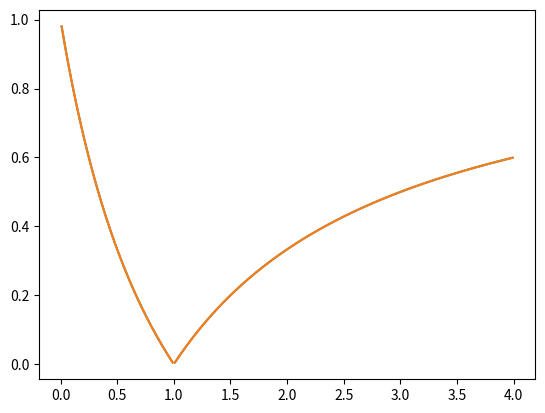

Write Python code to recreate this figure.
import sympy as sp
from sympy import sqrt
import numpy as np
from numpy import tanh, sinh, log
import matplotlib.pyplot as plt

def hermite_polynomial00(m, n):
    tau, rho = sp.symbols('tau rho', real=True)
    f = sp.exp(-tau * rho)
    for i in range(m):
        f = sp.diff(f, tau)
    for i in range(n):
        f = sp.diff(f, rho)
    return f.subs({tau: 0, rho: 0})

def sqfactor(z):
    return sp.log(z) / 2

def normalization(m, n, z):
    lamb = sqfactor(z)
    multiplicative_constant = ((sp.factorial(m) * sp.factorial(n))**2) * (0.5 * sp.sinh(2 * lamb))**(m + n)
    acc = 0
    for l in range(m + 1):
        for k in range(n + 1):
            acc += (sp.tanh(lamb)**(l + k) * (sp.Abs(hermite_polynomial00(m - l, n - k))**2)) / \
                   (sp.factorial(l) * sp.factorial(k) * ((sp.factorial(m - l) * sp.factorial(n - k))**2))
    return multiplicative_constant * acc

def arbitrary_expval(m, n, z, p, q, r, s):
    lamb = sqfactor(z)
    sum_expr = 0
    for l in range(min(m + p + 1, m + q + 1)):
        for k in range(min(n + r + 1, n + s + 1)):
            sum_expr += ((sp.tanh(lamb)**(l + k) / (sp.factorial(l) * sp.factorial(k))) *
                         ((sp.factorial(m + p) * sp.factorial(n + r)) /
                          (sp.factorial(m + p - l) * sp.factorial(n + r - k))) *
                         ((sp.factorial(m + q) * sp.factorial(n + s)) /
                          (sp.factorial(m + q - l) * sp.factorial(n + s - k))) *
                         hermite_polynomial00(m + q - l, n + s - k) * hermite_polynomial00(m + p - l, n + r - k))
    return sum_expr * (0.5 * sp.sinh(2 * lamb))**(m + n) * (-1)**(q + s) * \
           (-0.5 * sp.sinh(2 * lamb))**((p + q + r + s) / 2) / normalization(m, n, z)

def checks(m, n, z):
    check1 = arbitrary_expval(m, n, z, 1, 1, 0, 0) - normalization(m + 1, n, z) / normalization(m, n, z)
    check2 = arbitrary_expval(m, n, z, 0, 0, 1, 1) - normalization(m, n + 1, z) / normalization(m, n, z)
    check3 = arbitrary_expval(m, n, z, 2, 2, 0, 0) - normalization(m + 2, n, z) / normalization(m, n, z)
    check4 = arbitrary_expval(m, n, z, 0, 0, 2, 2) - normalization(m, n + 2, z) / normalization(m, n, z)
    return sp.round(check1, 4), sp.round(check2, 4), sp.round(check3, 4), sp.round(check4, 4)

def n(m, n, z):
    return arbitrary_expval(m, n, z, 1, 1, 0, 0) +arbitrary_expval(m, n, z, 0, 0, 1, 1)

def delta_n(m, n, z):
    return sqrt(arbitrary_expval(m, n, z, 2, 2, 0, 0) + arbitrary_expval(m, n, z, 1, 1, 0, 0) +
            2 * arbitrary_expval(m, n, z, 1, 1, 1, 1) + arbitrary_expval(m, n, z, 0, 0, 2, 2) +
            arbitrary_expval(m, n, z, 0, 0, 1, 1) - (arbitrary_expval(m, n, z, 1, 1, 0, 0) +
                                                     arbitrary_expval(m, n, z, 0, 0, 1, 1))**2)

def signal_to_noise(m, n, z):
    numerator = arbitrary_expval(m, n, z, 1, 1, 0, 0) + arbitrary_expval(m, n, z, 0, 0, 1, 1)
    denominator = sqrt(arbitrary_expval(m, n, z, 2, 2, 0, 0) + arbitrary_expval(m, n, z, 1, 1, 0, 0) +
                   2 * arbitrary_expval(m, n, z, 1, 1, 1, 1) + arbitrary_expval(m, n, z, 0, 0, 2, 2) +
                   arbitrary_expval(m, n, z, 0, 0, 1, 1) - numerator**2)
    return numerator / denominator


z = sp.symbols('z')
# Define the expression for delta_n using the previously defined functions
n_expr= sp.simplify(n(0,0,z))
delta_expr = sp.simplify(delta_n(0, 0, z))
snr_exp=signal_to_noise(0,0,z)
print('N2', sp.simplify(arbitrary_expval(0, 0, z, 2, 2, 0, 0) + arbitrary_expval(0, 0, z, 1, 1, 0, 0) +
            2 * arbitrary_expval(0, 0, z, 1, 1, 1, 1) + arbitrary_expval(0, 0, z, 0, 0, 2, 2) +
            arbitrary_expval(0, 0, z, 0, 0, 1, 1)))
print('N', n_expr)
print('delta N',delta_expr)
print('snr',snr_exp)


#comparison between the expression for the snr in the paper's and isserlis formulations
z_vec=np.arange(0.01,3.99,0.01)
y_vec1=[-1.0*(-sinh(log(z)))**1.0*tanh(log(z)/2)/sqrt(-1.0*(-sinh(log(z)))**1.0*tanh(log(z)/2) + 0.5*(-sinh(log(z)))**2.0*(tanh(log(z)/2)**2 + 1)) for z in z_vec]
y_vec2=[0.707106781186547*(z1 - 1)**2/(z1*sqrt(0.5 + 1.0/z1 + 0.5/z1**2)*abs(z1 - 1)) for z1 in z_vec]
plt.plot(z_vec,y_vec1)
plt.plot(z_vec,y_vec2)
plt.show()
